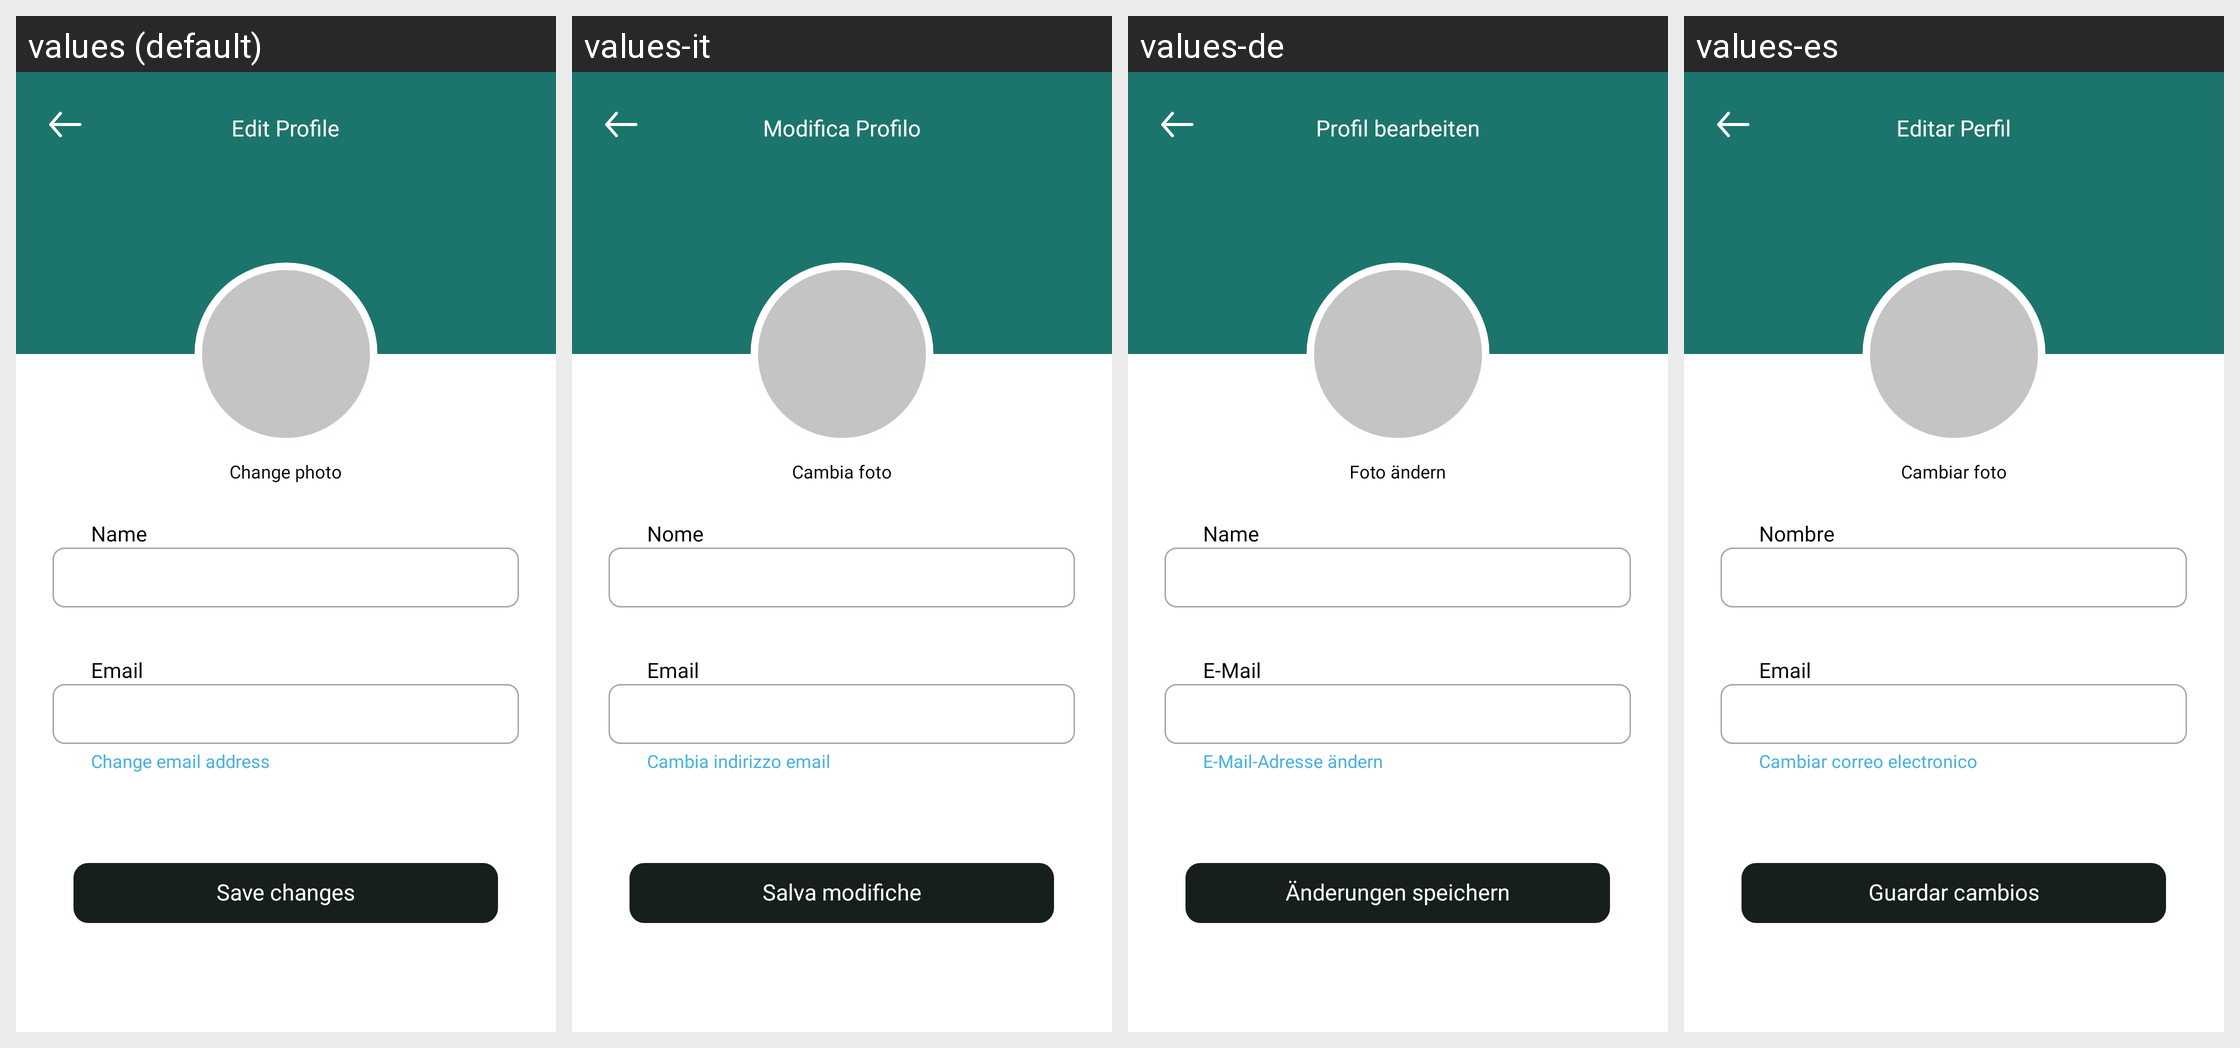

The Android screen above is rendered under several locales of the same app. Produce the string resources it draws, with the default and per-locale values.
Android screen res/layout/activity_mi_perfil.xml rendered under 4 locales, left to right: values (default), values-it, values-de, values-es. Device: Nexus 5 (rendered at 1080×1920; each locale shown at half size, 540×960, under a caption strip naming it); theme Theme.ShopyTest.
Other locales in the repository, not shown: values-en.
Strings drawn on this screen, with the default value and each locale's value (text and hints the layout hard-codes, and strings that could not be matched under every locale, appear in the picture but are not listed):

editarperfiltitulo
  values: Edit Profile
  values-it: Modifica Profilo
  values-de: Profil bearbeiten
  values-es: Editar Perfil

cambiarfotobotoneditarperfil
  values: Change photo
  values-it: Cambia foto
  values-de: Foto ändern
  values-es: Cambiar foto

camponombreperfil
  values: Name
  values-it: Nome
  values-de: Name
  values-es: Nombre

campoemailperfil
  values: Email
  values-it: Email
  values-de: E-Mail
  values-es: Email

cambiarcorreotexto
  values: Change email address
  values-it: Cambia indirizzo email
  values-de: E-Mail-Adresse ändern
  values-es: Cambiar correo electronico

botonguardarcambiosperfil
  values: Save changes
  values-it: Salva modifiche
  values-de: Änderungen speichern
  values-es: Guardar cambios
